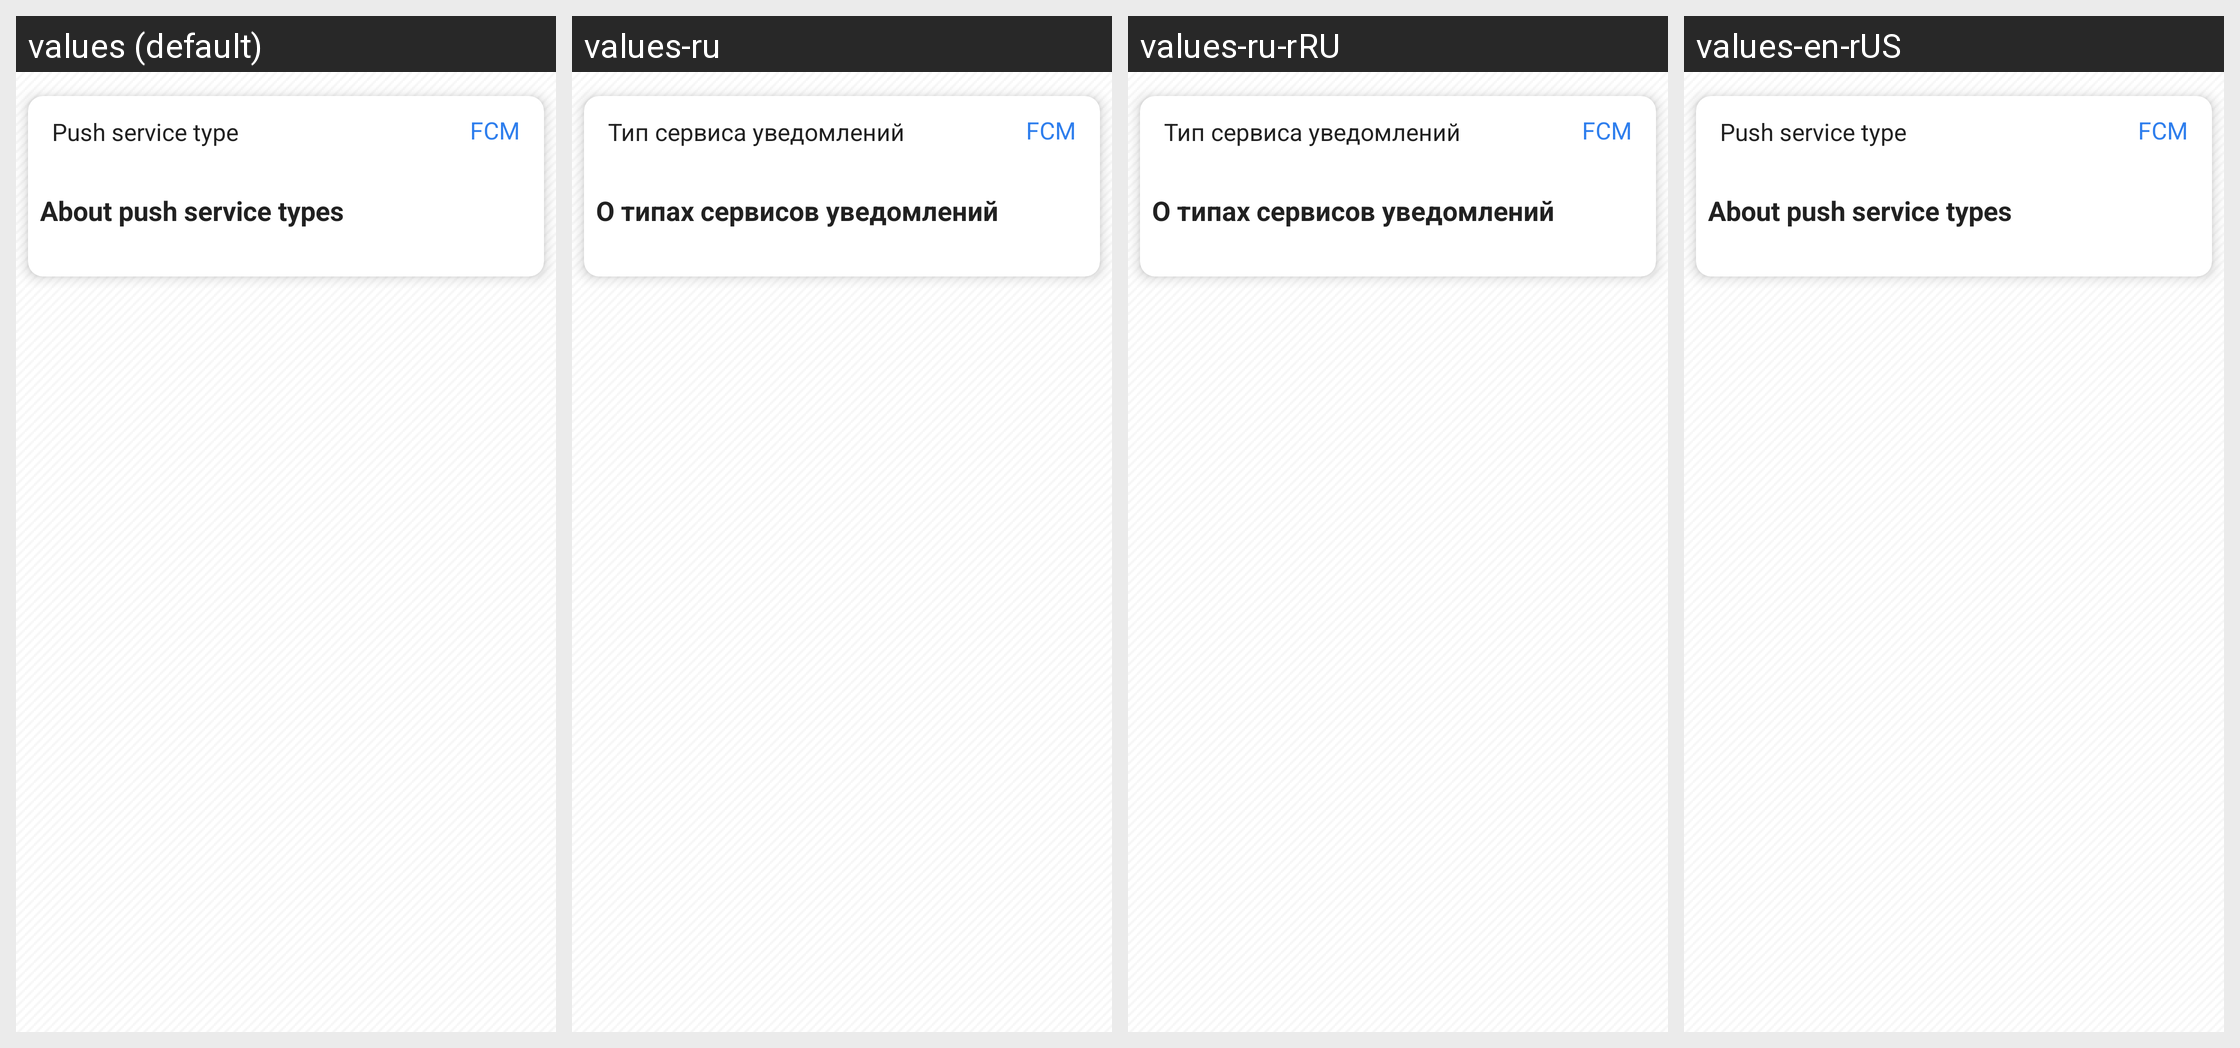

Translations of the strings shown on this Android screen, per locale in the grid:
Android screen res/layout/activity_push_subscribtion_screen.xml rendered under 4 locales, left to right: values (default), values-ru, values-ru-rRU, values-en-rUS. Device: Nexus 5 (rendered at 1080×1920; each locale shown at half size, 540×960, under a caption strip naming it); theme AdamantLight.
Strings drawn on this screen, with the default value and each locale's value (text and hints the layout hard-codes, and strings that could not be matched under every locale, appear in the picture but are not listed):

activity_push_subscription_notifications_type
  values: Push service type
  values-ru: Тип сервиса уведомлений
  values-ru-rRU: Тип сервиса уведомлений  [from values-ru]
  values-en-rUS: Push service type  [not translated; the default value is used]

fcm_notification_service_short
  values: FCM
  values-ru: FCM
  values-ru-rRU: FCM  [from values-ru]
  values-en-rUS: FCM  [not translated; the default value is used]

activity_push_subscription_about_title
  values: About push service types
  values-ru: О типах сервисов уведомлений
  values-ru-rRU: О типах сервисов уведомлений  [from values-ru]
  values-en-rUS: About push service types  [not translated; the default value is used]
